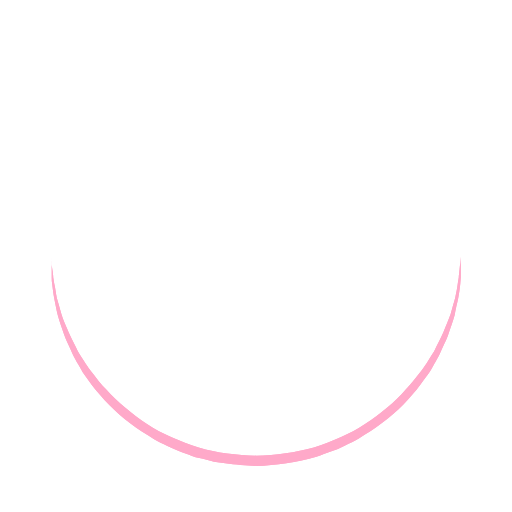
t = 0.00 s
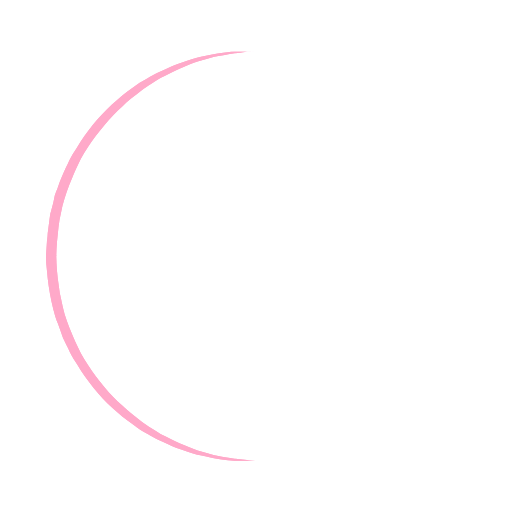
t = 0.20 s
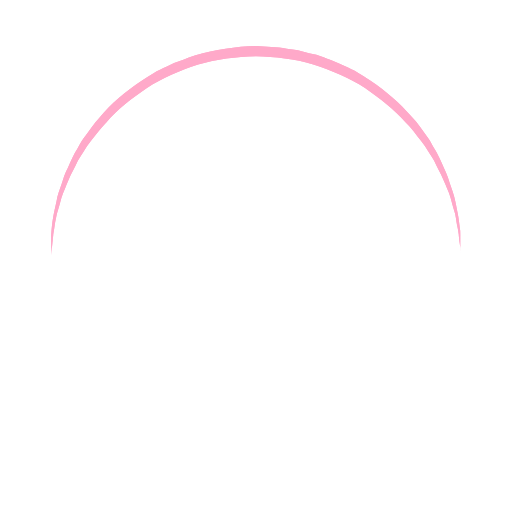
t = 0.40 s
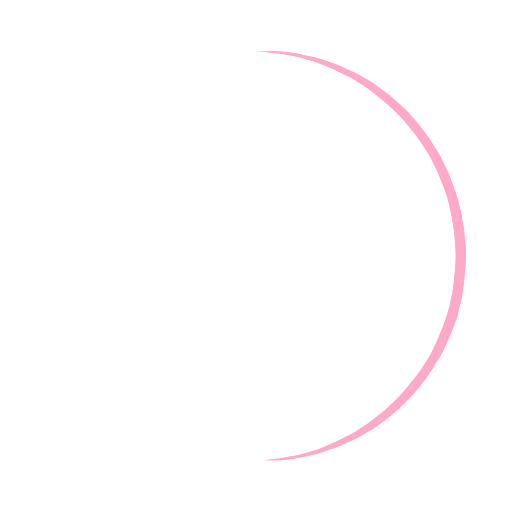
t = 0.60 s

The animated SVG that drew these frames (rendered in a browser with its animation timeline set to each time). Animation: 1 SMIL element (animateTransform=1); one cycle of 0.80 s, repeats indefinitely.

<?xml version="1.0" encoding="utf-8"?>
<svg width='108px' height='108px' xmlns="http://www.w3.org/2000/svg" viewBox="0 0 100 100" preserveAspectRatio="xMidYMid" class="uil-ring">
<rect x="0" y="0" width="100" height="100" fill="none" class="bk"></rect><defs><filter id="uil-ring-shadow" x="-100%" y="-100%" width="300%" height="300%"><feOffset result="offOut" in="SourceGraphic" dx="0" dy="0">
</feOffset><feGaussianBlur result="blurOut" in="offOut" stdDeviation="0"></feGaussianBlur><feBlend in="SourceGraphic" in2="blurOut" mode="normal"></feBlend></filter></defs>
<path d="M10,50c0,0,0,0.5,0.1,1.4c0,0.5,0.1,1,0.2,1.7c0,0.3,0.1,0.7,0.1,1.1c0.1,0.4,0.1,0.8,0.2,1.2c0.2,0.8,0.3,1.8,0.5,2.8 c0.3,1,0.6,2.1,0.9,3.2c0.3,1.1,0.9,2.3,1.4,3.5c0.5,1.2,1.2,2.4,1.8,3.7c0.3,0.6,0.8,1.2,1.2,1.9c0.4,0.6,0.8,1.3,1.3,1.9 c1,1.2,1.9,2.6,3.1,3.7c2.2,2.5,5,4.7,7.9,6.7c3,2,6.5,3.4,10.1,4.6c3.6,1.1,7.5,1.5,11.2,1.6c4-0.1,7.7-0.6,11.3-1.6 c3.6-1.2,7-2.6,10-4.6c3-2,5.8-4.2,7.9-6.7c1.2-1.2,2.1-2.5,3.1-3.7c0.5-0.6,0.9-1.3,1.3-1.9c0.4-0.6,0.8-1.3,1.2-1.9 c0.6-1.3,1.3-2.5,1.8-3.7c0.5-1.2,1-2.4,1.4-3.5c0.3-1.1,0.6-2.2,0.9-3.2c0.2-1,0.4-1.9,0.5-2.8c0.1-0.4,0.1-0.8,0.2-1.2 c0-0.4,0.1-0.7,0.1-1.1c0.1-0.7,0.1-1.2,0.2-1.7C90,50.5,90,50,90,50s0,0.5,0,1.4c0,0.5,0,1,0,1.7c0,0.3,0,0.7,0,1.1 c0,0.4-0.1,0.8-0.1,1.2c-0.1,0.9-0.2,1.8-0.4,2.8c-0.2,1-0.5,2.1-0.7,3.3c-0.3,1.2-0.8,2.4-1.2,3.7c-0.2,0.7-0.5,1.3-0.8,1.9 c-0.3,0.7-0.6,1.3-0.9,2c-0.3,0.7-0.7,1.3-1.1,2c-0.4,0.7-0.7,1.4-1.2,2c-1,1.3-1.9,2.7-3.1,4c-2.2,2.7-5,5-8.1,7.1 c-0.8,0.5-1.6,1-2.4,1.5c-0.8,0.5-1.7,0.9-2.6,1.3L66,87.7l-1.4,0.5c-0.9,0.3-1.8,0.7-2.8,1c-3.8,1.1-7.9,1.7-11.8,1.8L47,90.8 c-1,0-2-0.2-3-0.3l-1.5-0.2l-0.7-0.1L41.1,90c-1-0.3-1.9-0.5-2.9-0.7c-0.9-0.3-1.9-0.7-2.8-1L34,87.7l-1.3-0.6 c-0.9-0.4-1.8-0.8-2.6-1.3c-0.8-0.5-1.6-1-2.4-1.5c-3.1-2.1-5.9-4.5-8.1-7.1c-1.2-1.2-2.1-2.7-3.1-4c-0.5-0.6-0.8-1.4-1.2-2 c-0.4-0.7-0.8-1.3-1.1-2c-0.3-0.7-0.6-1.3-0.9-2c-0.3-0.7-0.6-1.3-0.8-1.9c-0.4-1.3-0.9-2.5-1.2-3.7c-0.3-1.2-0.5-2.3-0.7-3.3 c-0.2-1-0.3-2-0.4-2.8c-0.1-0.4-0.1-0.8-0.1-1.2c0-0.4,0-0.7,0-1.1c0-0.7,0-1.2,0-1.7C10,50.5,10,50,10,50z" fill="#ffa9c9" filter="url(#uil-ring-shadow)">
<animateTransform attributeName="transform" type="rotate" from="0 50 50" to="360 50 50" repeatCount="indefinite" dur="0.8s"></animateTransform></path></svg>
